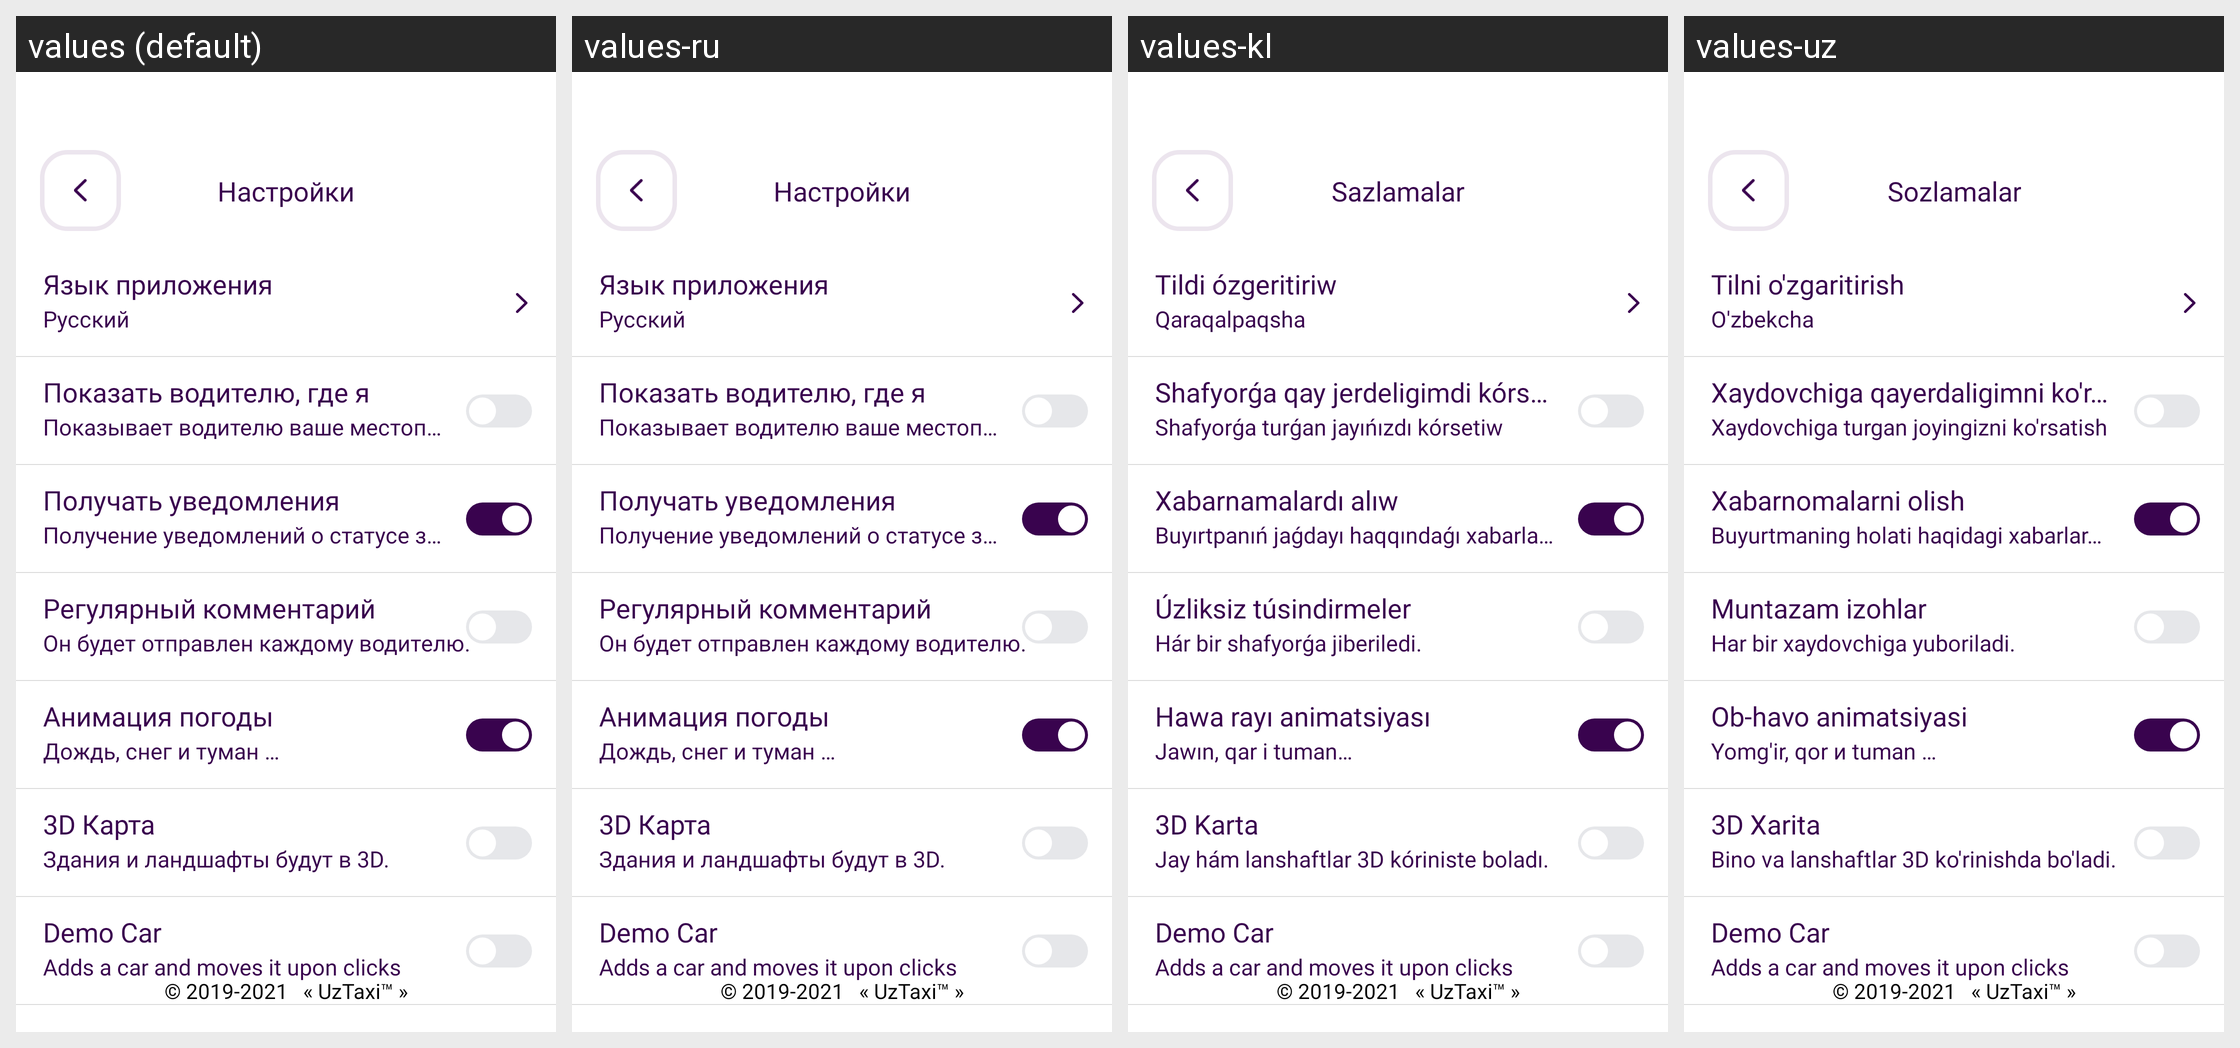

This grid shows one Android layout under several languages. Give, for every string resource on the screen, its name, the default text and each shown locale's text.
Android screen res/layout/activity_settings.xml rendered under 4 locales, left to right: values (default), values-ru, values-kl, values-uz. Device: Nexus 5 (rendered at 1080×1920; each locale shown at half size, 540×960, under a caption strip naming it); theme Theme.UzTaxi.
Other locales in the repository, not shown: values-en.
Strings drawn on this screen, with the default value and each locale's value (text and hints the layout hard-codes, and strings that could not be matched under every locale, appear in the picture but are not listed):

settings
  values: Настройки
  values-ru: Настройки
  values-kl: Sazlamalar
  values-uz: Sozlamalar

app_language
  values: Язык приложения
  values-ru: Язык приложения
  values-kl: Tildi ózgeritiriw
  values-uz: Tilni o'zgaritirish

current_lang
  values: Русский
  values-ru: Русский
  values-kl: Qaraqalpaqsha
  values-uz: O'zbekcha

show_driver_where_am_i
  values: Показать водителю, где я
  values-ru: Показать водителю, где я
  values-kl: Shafyorǵa qay jerdeligimdi kórsetiw
  values-uz: Xaydovchiga qayerdaligimni ko'rsatish

shows_driver_ur_location
  values: Показывает водителю ваше местоположение
  values-ru: Показывает водителю ваше местоположение
  values-kl: Shafyorǵa turǵan jayıńızdı kórsetiw
  values-uz: Xaydovchiga turgan joyingizni ko'rsatish

receice_notifications
  values: Получать уведомления
  values-ru: Получать уведомления
  values-kl: Xabarnamalardı alıw
  values-uz: Xabarnomalarni olish

receiving_notifications
  values: Получение уведомлений о статусе заказа
  values-ru: Получение уведомлений о статусе заказа
  values-kl: Buyırtpanıń jaǵdayı haqqındaǵı xabarlardı alıw
  values-uz: Buyurtmaning holati haqidagi xabarlarni olish

regular_comments
  values: Регулярный комментарий
  values-ru: Регулярный комментарий
  values-kl: Úzliksiz túsindirmeler
  values-uz: Muntazam izohlar

reg_comment_will_be_sent
  values: Он будет отправлен каждому водителю.
  values-ru: Он будет отправлен каждому водителю.
  values-kl: Hár bir shafyorǵa jiberiledi.
  values-uz: Har bir xaydovchiga yuboriladi.

animation_weather
  values: Анимация погоды
  values-ru: Анимация погоды
  values-kl: Hawa rayı animatsiyası
  values-uz: Ob-havo animatsiyasi

terrain
  values: Дождь, снег и туман …
  values-ru: Дождь, снег и туман …
  values-kl: Jawın, qar i tuman…
  values-uz: Yomg'ir, qor и tuman …

map_3d
  values: 3D Карта
  values-ru: 3D Карта
  values-kl: 3D Karta
  values-uz: 3D Xarita

map_will_be_3d
  values: Здания и ландшафты будут в 3D.
  values-ru: Здания и ландшафты будут в 3D.
  values-kl: Jay hám lanshaftlar 3D kóriniste boladı.
  values-uz: Bino va lanshaftlar 3D ko'rinishda bo'ladi.
